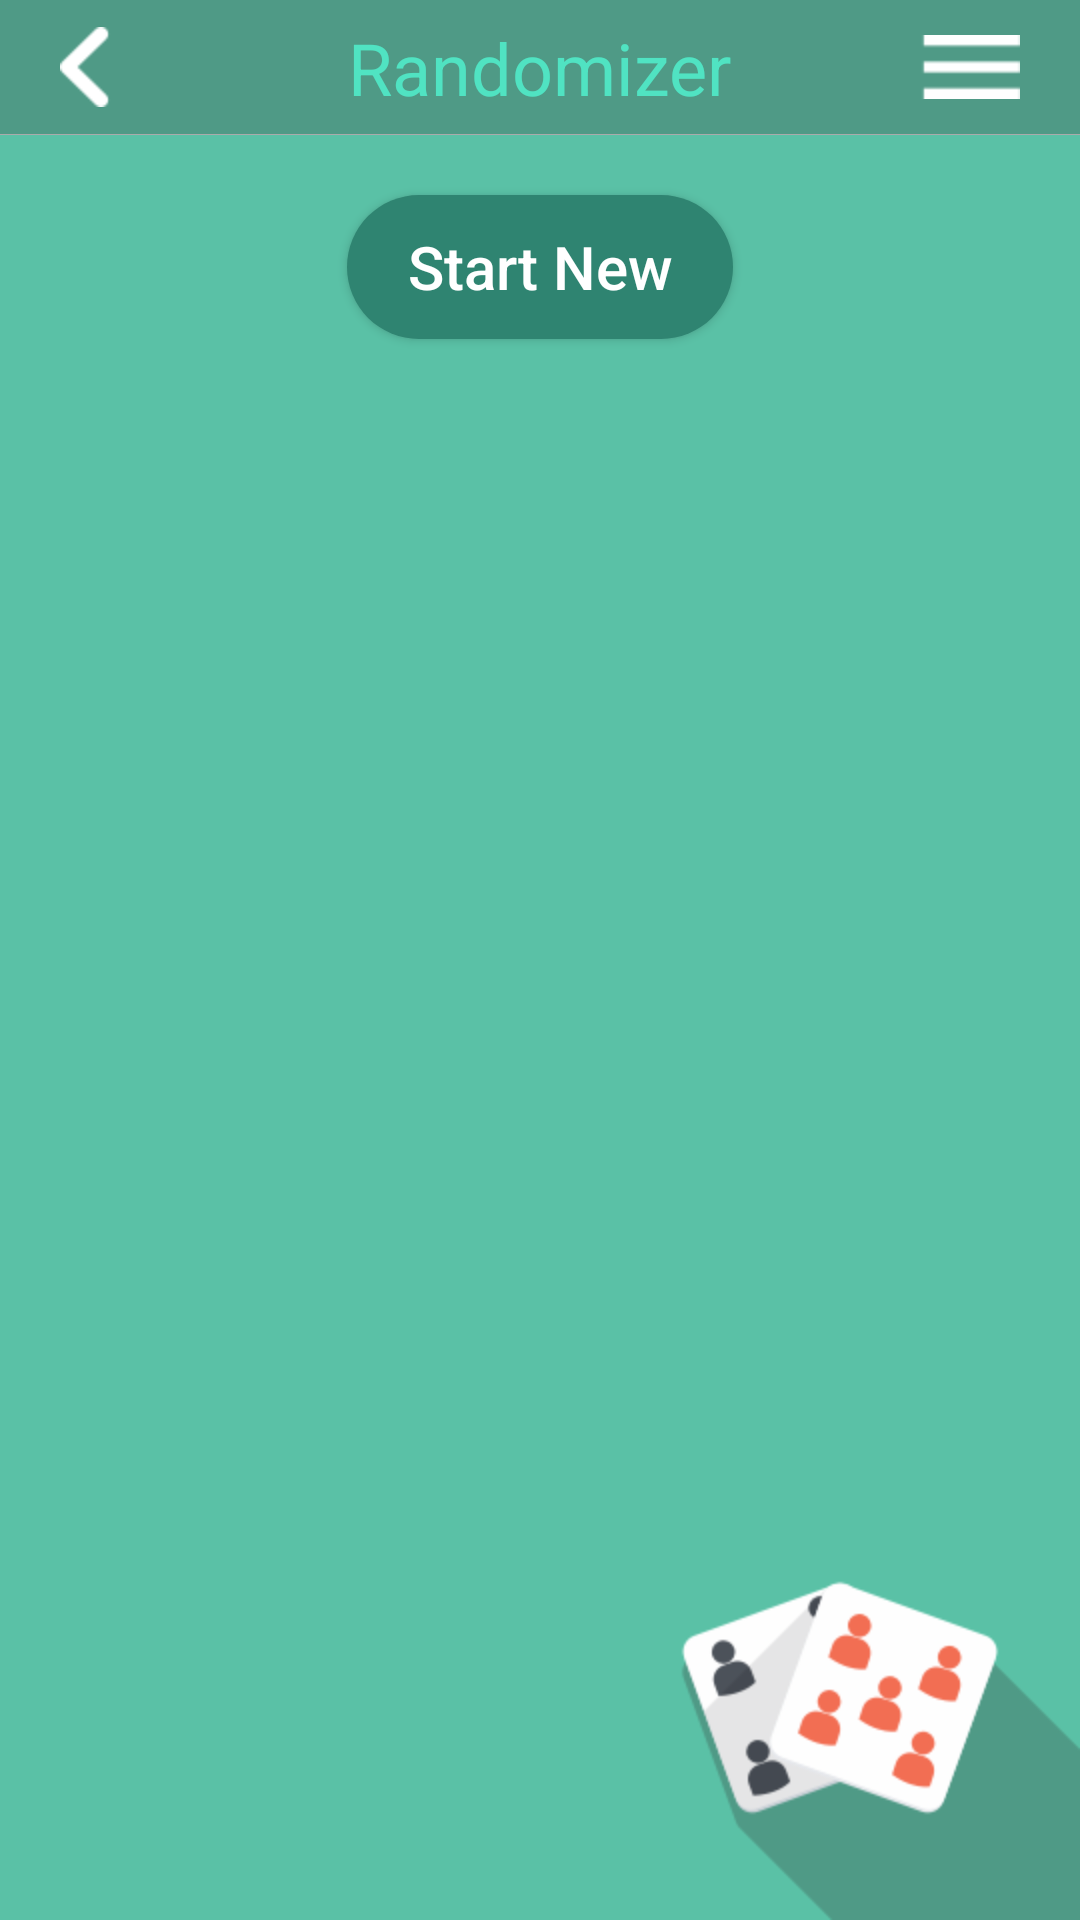

Produce the Android XML layout that renders to this screen, including the resource entries it uses.
<!-- AndroidManifest.xml: application theme AppTheme -->
<!-- res/layout/activity_saved_list.xml -->
<?xml version="1.0" encoding="utf-8"?>
<LinearLayout xmlns:android="http://schemas.android.com/apk/res/android"
    xmlns:tools="http://schemas.android.com/tools"
    android:layout_width="match_parent"
    android:layout_height="match_parent"
    android:orientation="vertical"
    tools:context="com.example.hackathon.random.MainActivity">

    <include layout="@layout/action_bar" />

    <FrameLayout
        android:layout_width="match_parent"
        android:layout_height="match_parent">

        <include layout="@layout/share_background" />

        <LinearLayout
            android:layout_width="match_parent"
            android:layout_height="wrap_content"
            android:gravity="center_horizontal"
            android:orientation="vertical">

            <Button
                android:id="@+id/start_new"
                android:layout_width="wrap_content"
                android:layout_height="wrap_content"
                android:layout_marginBottom="@dimen/large_padding"
                android:layout_marginTop="@dimen/large_padding"
                android:background="@drawable/bg_green_button"
                android:onClick="onStartNewClicked"
                android:paddingEnd="@dimen/large_padding"
                android:paddingStart="@dimen/large_padding"
                android:text="@string/start_new"
                android:textAllCaps="false"
                android:textColor="@android:color/white"
                android:textSize="@dimen/standard_text_size" />

            <android.support.v7.widget.RecyclerView
                android:id="@+id/saved_list_recyclerview"
                android:layout_width="match_parent"
                android:layout_height="match_parent"
                android:scrollbars="vertical" />
        </LinearLayout>
    </FrameLayout>
</LinearLayout>
<!-- res/layout/action_bar.xml (included above) -->
<RelativeLayout xmlns:android="http://schemas.android.com/apk/res/android"
    xmlns:tools="http://schemas.android.com/tools"
    android:layout_width="match_parent"
    android:layout_height="@dimen/action_bar_height"
    android:background="@color/header_background_color">

    <ImageView
        android:id="@+id/left_button"
        android:layout_width="wrap_content"
        android:layout_height="wrap_content"
        android:layout_centerVertical="true"
        android:paddingEnd="@dimen/large_padding"
        android:paddingStart="@dimen/large_padding"
        android:onClick="onBackClicked"
        android:src="@drawable/ic_back" />

    <TextView
        android:id="@+id/title_text_view"
        android:layout_width="wrap_content"
        android:layout_height="wrap_content"
        android:layout_centerInParent="true"
        android:text="@string/app_name"
        android:textColor="@color/header_title_color"
        android:textSize="@dimen/header_title_text_size"
        tools:ignore="MissingPrefix" />

    <ImageView
        android:id="@+id/right_button"
        android:layout_width="wrap_content"
        android:layout_height="wrap_content"
        android:layout_alignParentEnd="true"
        android:layout_centerVertical="true"
        android:onClick="onMenuClicked"
        android:paddingEnd="@dimen/large_padding"
        android:paddingStart="@dimen/large_padding"
        android:src="@drawable/ic_menu" />

    <View
        android:layout_width="match_parent"
        android:layout_height="@dimen/action_bar_divider"
        android:layout_alignParentBottom="true"
        android:background="@android:color/darker_gray" />
</RelativeLayout>
<!-- res/layout/share_background.xml (included above) -->
<?xml version="1.0" encoding="utf-8"?>
<RelativeLayout xmlns:android="http://schemas.android.com/apk/res/android"
    android:layout_width="match_parent"
    android:layout_height="match_parent"
    android:background="@color/background_color">

    <ImageView
        android:layout_width="wrap_content"
        android:layout_height="wrap_content"
        android:layout_alignParentBottom="true"
        android:layout_alignParentEnd="true"
        android:src="@drawable/ic_bottom" />

</RelativeLayout>
<!-- resources referenced by this layout -->
<resources>
  <color name="background_color">#5AC1A6</color>
  <color name="header_background_color">#4F9A86</color>
  <color name="header_title_color">#50E3C2</color>
  <dimen name="action_bar_divider">1px</dimen>
  <dimen name="action_bar_height">45dp</dimen>
  <dimen name="header_title_text_size">24sp</dimen>
  <dimen name="large_padding">20dp</dimen>
  <dimen name="standard_text_size">20sp</dimen>
  <!-- drawable bg_green_button (drawable) -->
  <?xml version="1.0" encoding="utf-8"?>
  <selector xmlns:android="http://schemas.android.com/apk/res/android">
      <item android:state_pressed="true">
          <shape android:padding="@dimen/blue_button_bg_padding" android:shape="rectangle">
              
              <solid android:color="@color/dark_green" />
              <corners android:radius="@dimen/blue_button_bg_radius" />
          </shape>
      </item>
      <item>
          <shape android:padding="@dimen/blue_button_bg_padding" android:shape="rectangle">
              
              <solid android:color="@color/dark_green" />
              <corners android:radius="@dimen/blue_button_bg_radius" />
          </shape>
      </item>
  </selector>
  <!-- drawable ic_back: png bitmap (drawable-hdpi, 503 bytes) -->
  <!-- drawable ic_bottom: png bitmap (drawable-hdpi, 11233 bytes) -->
  <!-- drawable ic_menu: png bitmap (drawable-hdpi, 233 bytes) -->
  <string name="app_name">Randomizer</string>
  <string name="start_new">Start New</string>
  <style name="AppTheme" parent="Theme.AppCompat.Light.NoActionBar" />
  <dimen name="blue_button_bg_padding">10dp</dimen>
  <color name="dark_green">#2F8471</color>
  <dimen name="blue_button_bg_radius">24dp</dimen>
</resources>
